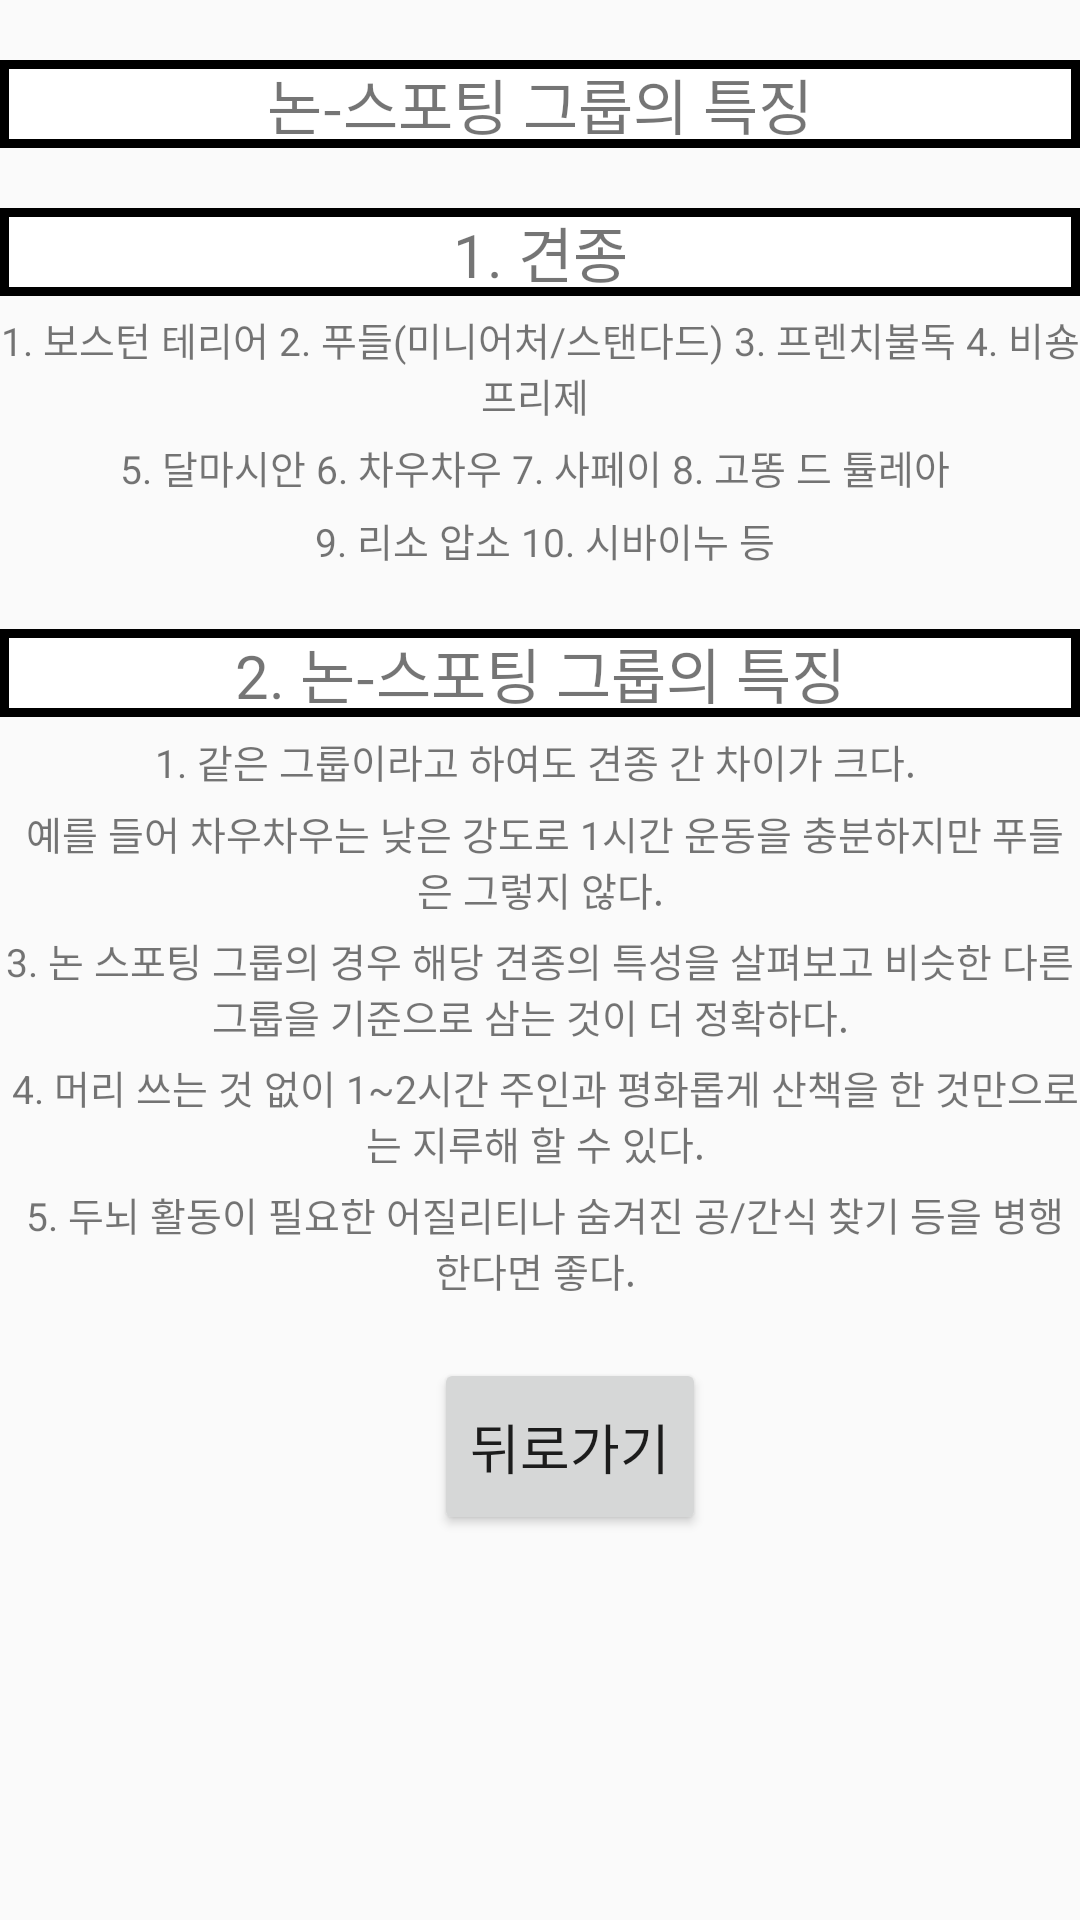

Layout XML and referenced resources for this Android screen:
<!-- AndroidManifest.xml: application theme Theme.Googlemap -->
<!-- res/layout/activity_nonsportinggroup.xml -->
<?xml version="1.0" encoding="utf-8"?>
<RelativeLayout xmlns:android="http://schemas.android.com/apk/res/android"
                                                   xmlns:app="http://schemas.android.com/apk/res-auto"
                                                   xmlns:tools="http://schemas.android.com/tools"
                                                   android:layout_width="match_parent"
                                                   android:layout_height="match_parent"
                                                   tools:context=".NonsportinggroupActivity">

    <LinearLayout
        android:layout_width="match_parent"
        android:layout_height="wrap_content"
        android:gravity="center"
        android:orientation="vertical">
        <TableLayout
            android:layout_marginTop="10dp"
            android:layout_width="match_parent"
            android:layout_height="wrap_content"
            android:stretchColumns="*"

            >
            <TableLayout
                android:layout_width="match_parent"
                android:layout_height="wrap_content"
                >

                <TextView
                    android:layout_width="wrap_content"
                    android:layout_height="wrap_content"
                    android:gravity="center"
                    android:background="@drawable/table_outside"
                    android:layout_marginTop="10dp"
                    android:text="논-스포팅 그룹의 특징"
                    android:textSize="20sp"></TextView>



                <TextView
                    android:layout_width="wrap_content"
                    android:layout_height="wrap_content"
                    android:gravity="center"
                    android:layout_marginTop="20dp"
                    android:text="1. 견종"
                    android:background="@drawable/table_outside"
                    android:textSize="20sp"></TextView>
                <TextView
                    android:layout_width="wrap_content"
                    android:layout_height="wrap_content"
                    android:gravity="center"
                    android:layout_marginTop="5dp"
                    android:text="1. 보스턴 테리어 2. 푸들(미니어처/스탠다드) 3. 프렌치불독 4. 비숑프리제 "
                    android:textSize="13sp"></TextView>
                <TextView
                    android:layout_width="wrap_content"
                    android:layout_height="wrap_content"
                    android:gravity="center"
                    android:layout_marginTop="5dp"
                    android:text="5. 달마시안 6. 차우차우 7. 사페이 8. 고똥 드 튤레아 "
                    android:textSize="13sp"></TextView>

                <TextView
                    android:layout_width="wrap_content"
                    android:layout_height="wrap_content"
                    android:gravity="center"
                    android:layout_marginTop="5dp"
                    android:text=" 9. 리소 압소 10. 시바이누 등"
                    android:textSize="13sp"></TextView>

                <TextView
                    android:layout_width="wrap_content"
                    android:layout_height="wrap_content"
                    android:gravity="center"
                    android:layout_marginTop="20dp"
                    android:text="2. 논-스포팅 그룹의 특징"
                    android:background="@drawable/table_outside"
                    android:textSize="20sp"></TextView>
                <TextView
                    android:layout_width="wrap_content"
                    android:layout_height="wrap_content"
                    android:gravity="center"
                    android:layout_marginTop="5dp"
                    android:text="1. 같은 그룹이라고 하여도 견종 간 차이가 크다. "
                    android:textSize="13sp"></TextView>
                ㅍ                <TextView
                android:layout_width="wrap_content"
                android:layout_height="wrap_content"
                android:gravity="center"
                android:layout_marginTop="5dp"
                android:text=" 예를 들어 차우차우는 낮은 강도로 1시간 운동을 충분하지만 푸들은 그렇지 않다."
                android:textSize="13sp"></TextView>
                <TextView
                    android:layout_width="wrap_content"
                    android:layout_height="wrap_content"
                    android:gravity="center"
                    android:layout_marginTop="5dp"
                    android:text="3. 논 스포팅 그룹의 경우 해당 견종의 특성을 살펴보고 비슷한 다른 그룹을 기준으로 삼는 것이 더 정확하다.  "
                    android:textSize="13sp"></TextView>

                <TextView
                    android:layout_width="wrap_content"
                    android:layout_height="wrap_content"
                    android:gravity="center"
                    android:layout_marginTop="5dp"
                    android:text=" 4. 머리 쓰는 것 없이 1~2시간 주인과 평화롭게 산책을 한 것만으로는 지루해 할 수 있다. "
                    android:textSize="13sp"></TextView>

                <TextView
                    android:layout_width="wrap_content"
                    android:layout_height="wrap_content"
                    android:gravity="center"
                    android:layout_marginTop="5dp"
                    android:text=" 5. 두뇌 활동이 필요한 어질리티나 숨겨진 공/간식 찾기 등을 병행한다면 좋다. "
                    android:textSize="13sp"></TextView>
            </TableLayout>
        </TableLayout>


        <Button
            android:layout_marginTop="20dp"
            android:id="@+id/btn1"
            android:layout_width="wrap_content"
            android:layout_height="59dp"
            android:text="뒤로가기"
            android:textSize="18sp"
            android:layout_marginLeft="10dp"
            />





    </LinearLayout>
</RelativeLayout>
<!-- resources referenced by this layout -->
<resources>
  <!-- drawable table_outside (drawable) -->
  <?xml version="1.0" encoding="utf-8"?>
  <shape xmlns:android="http://schemas.android.com/apk/res/android">
      <solid android:color="#FFFFFF"/>
  
      <stroke android:width="3dp"
              android:color="#000000"/>
  
  </shape>
  <style name="Theme.Googlemap" parent="Theme.AppCompat.Light">
          
          <item name="colorPrimary">@color/purple_500</item>
          <item name="colorPrimaryVariant">@color/purple_700</item>
          <item name="colorOnPrimary">@color/white</item>
          
          <item name="colorSecondary">@color/teal_200</item>
          <item name="colorSecondaryVariant">@color/teal_700</item>
          <item name="colorOnSecondary">@color/black</item>
          
          <item name="android:statusBarColor" tools:targetApi="l">?attr/colorPrimaryVariant</item>
          
      </style>
  <color name="purple_500">#FF6200EE</color>
  <color name="purple_700">#FF3700B3</color>
  <color name="white">#FFFFFFFF</color>
  <color name="teal_200">#FF03DAC5</color>
  <color name="teal_700">#FF018786</color>
  <color name="black">#FF000000</color>
</resources>
